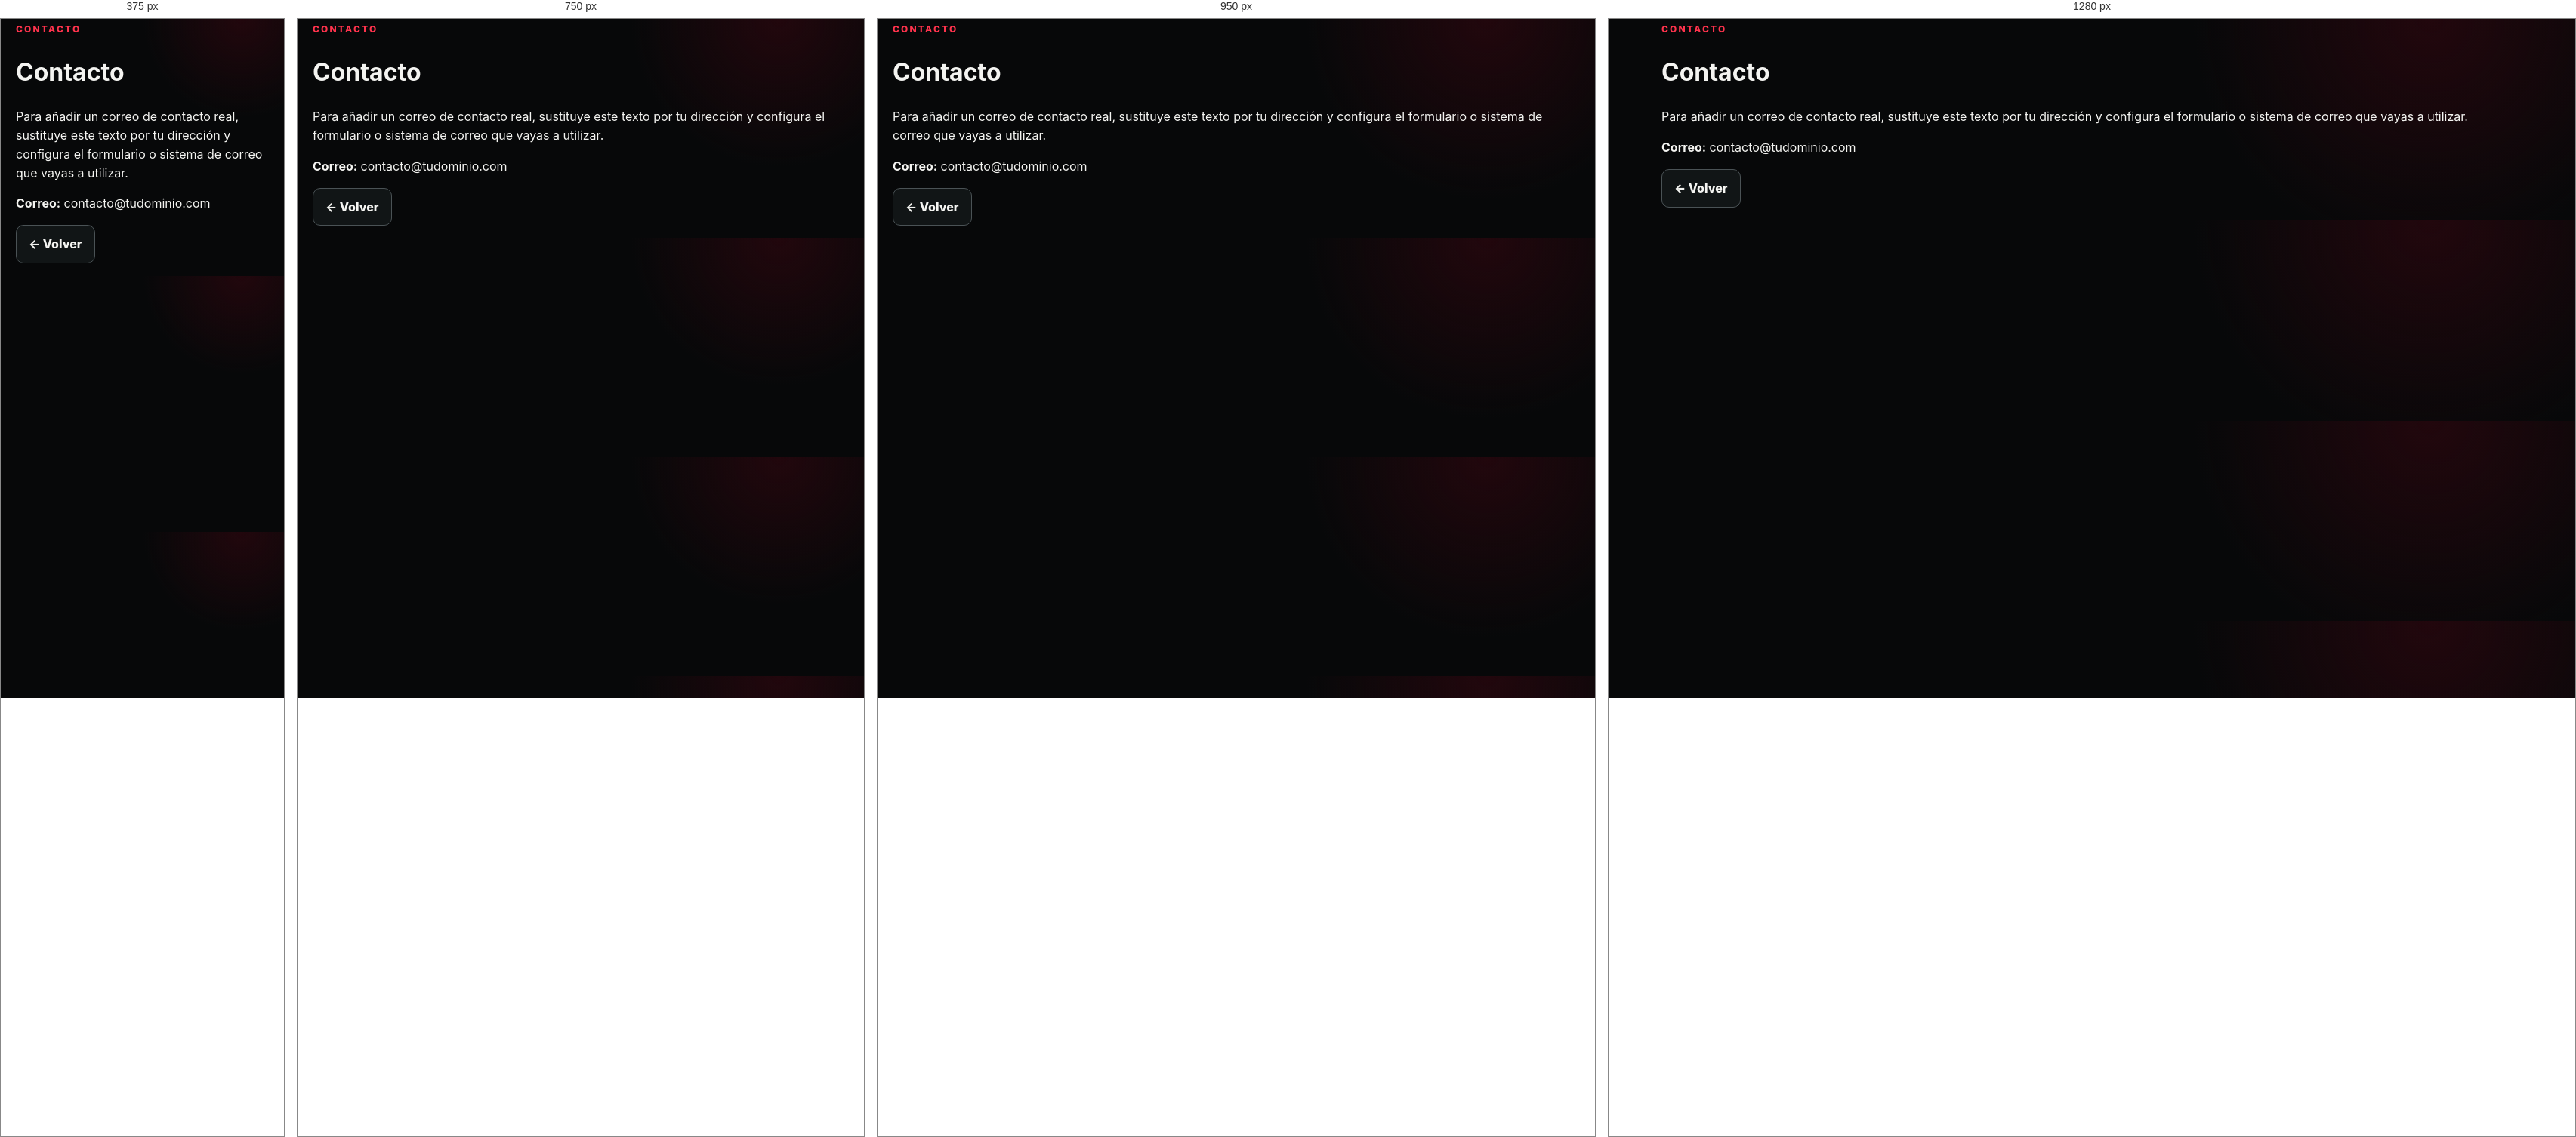
Rendered at 375 px, 750 px, 950 px and 1280 px, left to right.

<!-- file: contacto.html -->
<!doctype html><html lang="es"><head><meta charset="utf-8"><meta name="viewport" content="width=device-width,initial-scale=1"><title>Contacto — LEONIDA</title><link rel="stylesheet" href="style.css?v=11"></head><body><main class="wrap section"><span class="eyebrow">CONTACTO</span><h1>Contacto</h1><p>Para añadir un correo de contacto real, sustituye este texto por tu dirección y configura el formulario o sistema de correo que vayas a utilizar.</p><p><strong>Correo:</strong> contacto@tudominio.com</p><p><a class="btn ghost" href="index.html">← Volver</a></p></main></body></html>

/* @media block from style.css */
@media(max-width:850px){nav{display:none}.grid,.grid2,.split{grid-template-columns:1fr}.kpis{grid-template-columns:repeat(2,1fr)}.hero{min-height:560px}}

/* @media block from style.css */
@media(max-width:1050px){.page-shell{grid-template-columns:1fr}.side{position:relative;height:auto;border-right:0;border-bottom:1px solid #24292c}.side-nav{display:grid;grid-template-columns:repeat(4,1fr)}.side-box{margin-top:0}.leak-hero,.clip-layout{grid-template-columns:1fr}.clip-grid{grid-template-columns:repeat(2,minmax(0,1fr))}}

/* @media block from style.css */
@media(max-width:650px){.topbar{padding:0 16px}.top-search{width:180px}.content{padding:24px 15px 45px}.clip-grid{grid-template-columns:1fr}.side-nav{grid-template-columns:repeat(2,1fr)}}